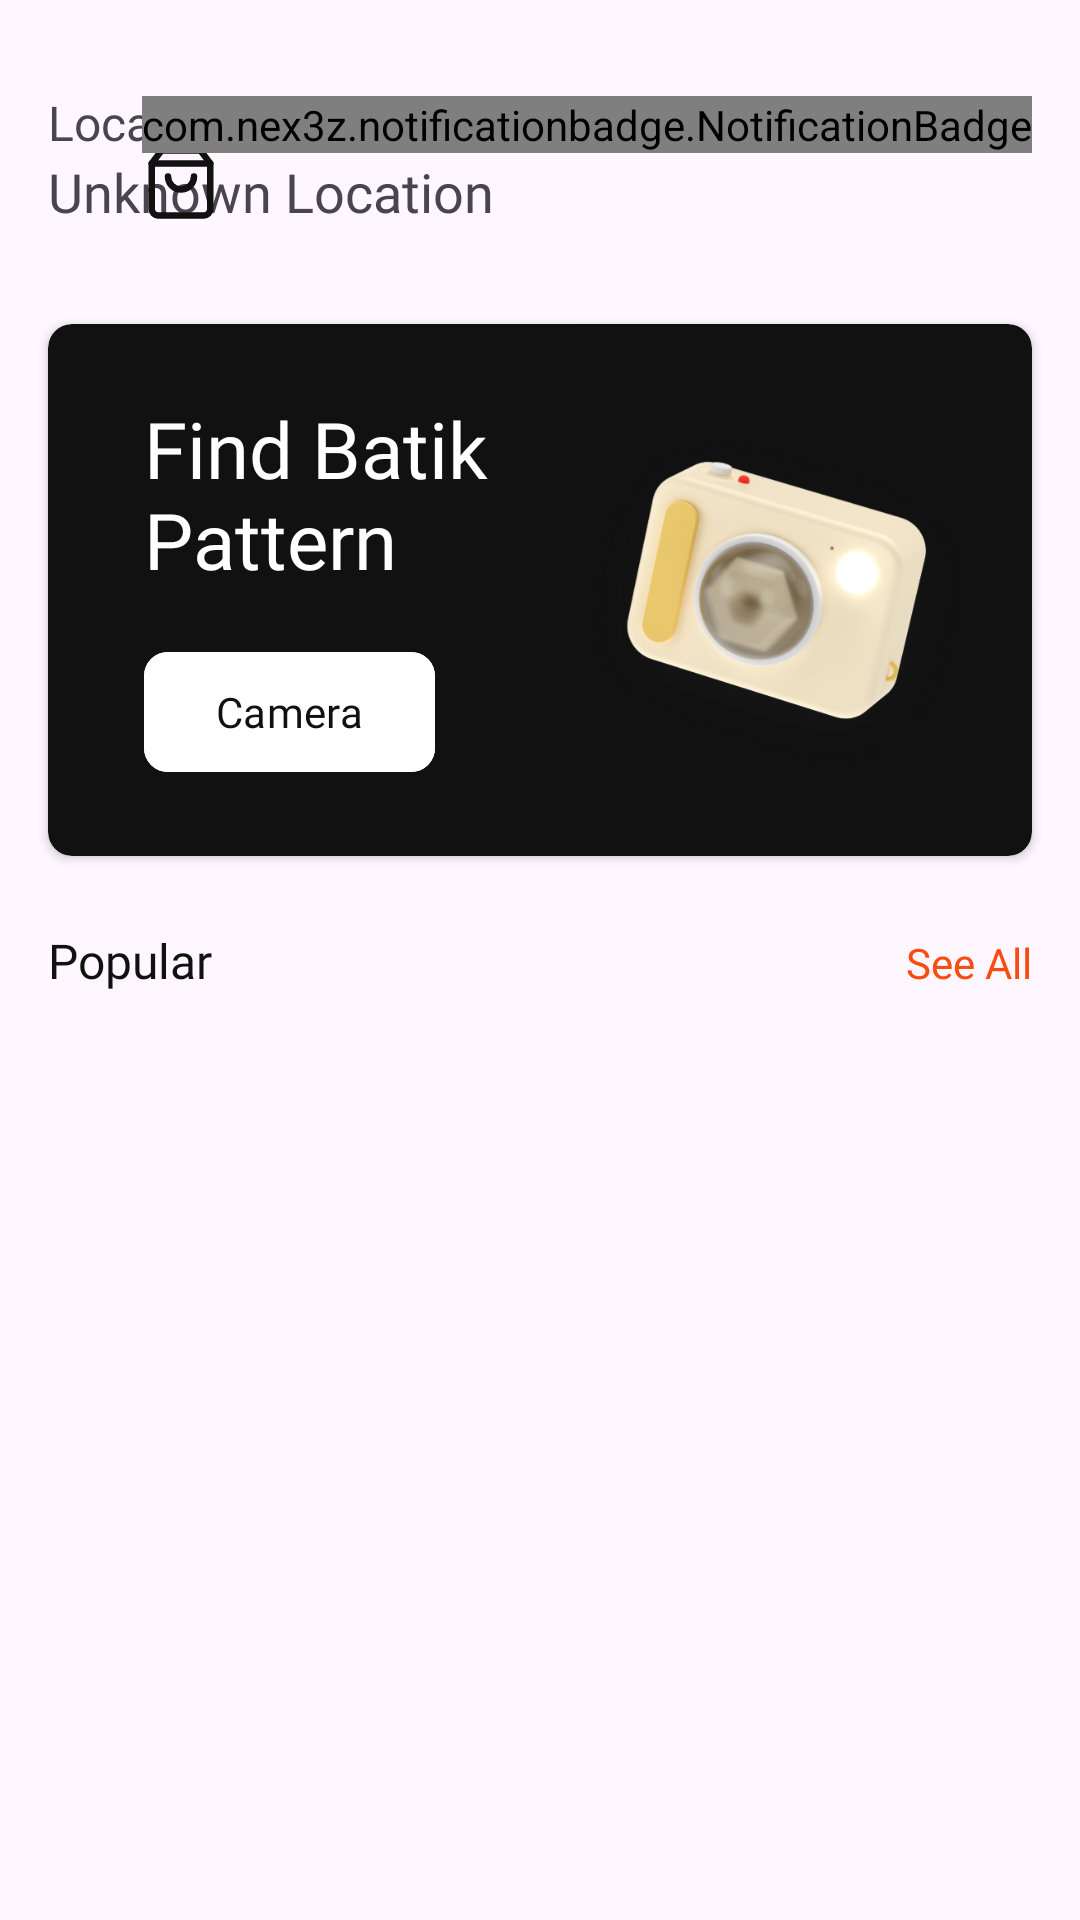

Reconstruct the res/layout file that produces this screen, plus the resources it refers to.
<!-- AndroidManifest.xml: application theme Theme.DiscoverBatik -->
<!-- res/layout/fragment_home.xml -->
<?xml version="1.0" encoding="utf-8"?>
<androidx.core.widget.NestedScrollView
    xmlns:android="http://schemas.android.com/apk/res/android"
    xmlns:app="http://schemas.android.com/apk/res-auto"
    xmlns:tools="http://schemas.android.com/tools"
    android:layout_width="match_parent"
    android:layout_height="wrap_content"
    android:overScrollMode="ifContentScrolls"
    app:layout_scrollEffect="compress"
    tools:context=".view.fragment.home.HomeFragment">

    

    

    

    <androidx.constraintlayout.widget.ConstraintLayout
        android:layout_width="match_parent"
        android:layout_height="wrap_content">

        
        <TextView
            android:id="@+id/tv_location"
            android:layout_width="wrap_content"
            android:layout_height="wrap_content"

            android:fontFamily="@font/roboto_reguler"
            android:text="Location"
            android:textSize="16sp"
            app:layout_constraintBottom_toTopOf="@+id/tv_content_location"
            app:layout_constraintStart_toStartOf="@+id/guideline5"
            app:layout_constraintTop_toTopOf="@+id/guideline4"
            app:layout_constraintVertical_chainStyle="packed" />

        
        <TextView
            android:id="@+id/tv_content_location"
            android:layout_width="wrap_content"
            android:layout_height="wrap_content"

            android:fontFamily="@font/roboto_bold"
            android:text="Unknown Location"
            android:textSize="18sp"
            app:layout_constraintBottom_toBottomOf="@+id/btn_shopping_bag"
            app:layout_constraintStart_toStartOf="@+id/tv_location"
            app:layout_constraintTop_toBottomOf="@+id/tv_location" />

        
        <FrameLayout
            android:id="@+id/btn_shopping_bag"
            android:layout_width="wrap_content"
            android:layout_height="wrap_content"
            app:layout_constraintEnd_toStartOf="@+id/guideline6"
            app:layout_constraintTop_toTopOf="@+id/guideline4">

            <ImageView
                android:id="@+id/ic_cart"
                android:layout_width="26dp"
                android:layout_height="26dp"
                android:layout_marginTop="16dp"
                android:layout_marginEnd="16dp"
                android:src="@drawable/ic_shopping_bag" />

            <com.nex3z.notificationbadge.NotificationBadge
                android:id="@+id/notification_badge"
                android:layout_width="match_parent"
                android:layout_height="wrap_content"
                android:layout_gravity="end"
                android:layout_toEndOf="@+id/ic_cart"
                android:textColor="@color/white"
                app:nbMaxTextLength="2" />
        </FrameLayout>

        
        <androidx.constraintlayout.widget.Guideline
            android:id="@+id/guideline4"
            android:layout_width="wrap_content"
            android:layout_height="wrap_content"
            android:orientation="horizontal"
            app:layout_constraintGuide_begin="32dp" />

        
        <androidx.constraintlayout.widget.Guideline
            android:id="@+id/guideline5"
            android:layout_width="wrap_content"
            android:layout_height="wrap_content"
            android:orientation="vertical"
            app:layout_constraintGuide_begin="16dp" />

        
        <androidx.constraintlayout.widget.Guideline
            android:id="@+id/guideline6"
            android:layout_width="wrap_content"
            android:layout_height="wrap_content"
            android:orientation="vertical"
            app:layout_constraintGuide_end="16dp" />

        
        <androidx.cardview.widget.CardView
            android:id="@+id/banner_home"
            android:layout_width="0dp"
            android:layout_height="wrap_content"

            android:layout_marginTop="32dp"
            android:backgroundTint="@color/black"

            app:cardCornerRadius="8dp"
            app:layout_constraintEnd_toStartOf="@+id/guideline6"
            app:layout_constraintStart_toStartOf="@+id/guideline5"
            app:layout_constraintTop_toBottomOf="@+id/tv_content_location">

            <androidx.constraintlayout.widget.ConstraintLayout
                android:layout_width="match_parent"
                android:layout_height="match_parent">

                <TextView
                    android:id="@+id/textView8"
                    android:layout_width="wrap_content"
                    android:layout_height="wrap_content"
                    android:layout_marginStart="32dp"

                    android:layout_marginTop="24dp"
                    android:fontFamily="@font/roboto_black"
                    android:text="@string/card_home1"
                    android:textColor="@color/white"

                    android:textSize="26sp"
                    app:layout_constraintStart_toStartOf="parent"
                    app:layout_constraintTop_toTopOf="parent" />

                <com.google.android.material.button.MaterialButton
                    android:id="@+id/btn_camera"
                    android:layout_width="wrap_content"
                    android:layout_height="wrap_content"
                    android:layout_marginStart="32dp"
                    android:layout_marginTop="16dp"
                    android:layout_marginBottom="24dp"
                    android:backgroundTint="@color/white"
                    android:fontFamily="@font/roboto_bold"
                    android:text="Camera"
                    android:textColor="@color/black"
                    app:cornerRadius="8dp"
                    app:layout_constraintBottom_toBottomOf="parent"
                    app:layout_constraintStart_toStartOf="parent"
                    app:layout_constraintTop_toBottomOf="@+id/textView8" />

                <ImageView
                    android:layout_width="141dp"
                    android:layout_height="164dp"
                    android:src="@drawable/camera_illustration"
                    app:layout_constraintBottom_toBottomOf="parent"
                    app:layout_constraintEnd_toEndOf="parent"
                    app:layout_constraintHorizontal_bias="0.74"
                    app:layout_constraintStart_toEndOf="@+id/btn_camera"
                    app:layout_constraintTop_toTopOf="parent" />

            </androidx.constraintlayout.widget.ConstraintLayout>


        </androidx.cardview.widget.CardView>

        
        <LinearLayout
            android:id="@+id/tv_popular_see_all_layout"
            android:layout_width="0dp"
            android:layout_height="wrap_content"
            android:layout_marginTop="24dp"
            app:layout_constraintEnd_toStartOf="@+id/guideline6"
            app:layout_constraintStart_toStartOf="@+id/guideline5"
            app:layout_constraintTop_toBottomOf="@+id/banner_home">

            <TextView
                android:layout_width="wrap_content"
                android:layout_height="wrap_content"
                android:layout_weight="1"
                android:fontFamily="@font/roboto_bold"
                android:text="Popular"
                android:textColor="@color/black"
                android:textSize="16sp" />

            <TextView
                android:layout_width="wrap_content"
                android:layout_height="wrap_content"
                android:fontFamily="@font/roboto_bold"
                android:text="See All"
                android:textColor="@color/orange"
                android:textSize="14sp" />

        </LinearLayout>

        
        <androidx.recyclerview.widget.RecyclerView
            android:id="@+id/rv_popular_batik"
            android:layout_width="0dp"
            android:layout_height="wrap_content"
            app:layout_constraintBottom_toBottomOf="parent"
            app:layout_constraintEnd_toEndOf="parent"
            app:layout_constraintStart_toStartOf="parent"
            app:layout_constraintTop_toBottomOf="@id/tv_popular_see_all_layout"
            tools:itemCount="4"
            tools:listitem="@layout/list_item_popular_batik" />

    </androidx.constraintlayout.widget.ConstraintLayout>

</androidx.core.widget.NestedScrollView>
<!-- res/layout/list_item_popular_batik.xml (included above) -->
<?xml version="1.0" encoding="utf-8"?>
<com.google.android.material.card.MaterialCardView xmlns:android="http://schemas.android.com/apk/res/android"
    xmlns:app="http://schemas.android.com/apk/res-auto"
    xmlns:tools="http://schemas.android.com/tools"
    style="@style/Widget.Material3.CardView.Filled"
    android:layout_marginStart="16dp"
    android:layout_marginTop="16dp"
    android:layout_marginBottom="24dp"
    android:layout_marginEnd="8dp"
    android:backgroundTint="@color/white"
    app:cardElevation="8dp"
    android:layout_width="180dp"
    android:layout_height="wrap_content">

        <LinearLayout
            android:layout_width="match_parent"
            android:layout_height="match_parent"
            android:orientation="vertical">

            <com.google.android.material.card.MaterialCardView
                style="@style/Widget.Material3.CardView.Filled"
                android:layout_width="match_parent"
                android:layout_height="160dp"
                android:layout_marginStart="8dp"
                android:layout_marginTop="8dp"
                android:layout_marginEnd="8dp"
                android:background="@drawable/shape_8dp">

                <ImageView
                    android:id="@+id/iv_content_image"
                    android:layout_width="match_parent"
                    android:layout_height="match_parent"
                    android:scaleType="centerCrop"
                    tools:src="@drawable/batik_kawung" />

            </com.google.android.material.card.MaterialCardView>

            <TextView
                android:id="@+id/tv_content_title"
                android:layout_width="wrap_content"
                android:layout_height="wrap_content"
                android:layout_marginStart="16dp"
                android:layout_marginTop="8dp"
                android:fontFamily="@font/roboto_bold"
                android:textColor="@color/black"
                android:textSize="16sp"
                tools:text="Batik Kawung" />

            <TextView
                android:id="@+id/tv_content_location"
                android:layout_width="wrap_content"
                android:layout_height="wrap_content"
                android:layout_marginStart="16dp"
                android:textColor="@color/grey"
                android:textSize="12sp"
                tools:text="Yogyakarta" />


            <TextView
                android:id="@+id/tv_content_description"
                android:layout_width="match_parent"
                android:layout_height="wrap_content"
                android:layout_marginStart="16dp"
                android:layout_marginTop="16dp"
                android:layout_marginEnd="16dp"
                android:layout_marginBottom="16dp"
                android:ellipsize="end"
                android:fontFamily="@font/roboto_reguler"
                android:maxLines="1"
                android:textSize="12sp"
                tools:text="Lorem Ipsum is simply dummy text of the printing and typesetting industry. Lorem Ipsum" />

        </LinearLayout>

</com.google.android.material.card.MaterialCardView>
<!-- resources referenced by this layout -->
<resources>
  <color name="black">#111111</color>
  <color name="grey">#979797</color>
  <color name="orange">#F94C10</color>
  <color name="white">#FFFFFFFF</color>
  <!-- drawable batik_kawung: jpg bitmap (drawable, 427903 bytes) -->
  <!-- drawable camera_illustration: png bitmap (drawable, 183219 bytes) -->
  <!-- drawable ic_shopping_bag (drawable) -->
  <vector xmlns:android="http://schemas.android.com/apk/res/android"
      android:width="24dp"
      android:height="24dp"
      android:viewportWidth="24"
      android:viewportHeight="24">
    <path
        android:pathData="M6,2L3,6V20C3,20.53 3.211,21.039 3.586,21.414C3.961,21.789 4.47,22 5,22H19C19.53,22 20.039,21.789 20.414,21.414C20.789,21.039 21,20.53 21,20V6L18,2H6Z"
        android:strokeLineJoin="round"
        android:strokeWidth="2"
        android:fillColor="#00000000"
        android:strokeColor="#111111"
        android:strokeLineCap="round"/>
    <path
        android:pathData="M3,6H21"
        android:strokeLineJoin="round"
        android:strokeWidth="2"
        android:fillColor="#00000000"
        android:strokeColor="#111111"
        android:strokeLineCap="round"/>
    <path
        android:pathData="M16,10C16,11.061 15.579,12.078 14.828,12.828C14.078,13.579 13.061,14 12,14C10.939,14 9.922,13.579 9.172,12.828C8.421,12.078 8,11.061 8,10"
        android:strokeLineJoin="round"
        android:strokeWidth="2"
        android:fillColor="#00000000"
        android:strokeColor="#111111"
        android:strokeLineCap="round"/>
  </vector>
  <!-- drawable shape_8dp (drawable) -->
  <?xml version="1.0" encoding="utf-8"?>
  <shape xmlns:android="http://schemas.android.com/apk/res/android">
  
      <solid android:color="@color/white"/>
      <corners android:radius="8dp" />
  
  </shape>
  <string name="card_home1">Find Batik\nPattern</string>
  <style name="Theme.DiscoverBatik" parent="Base.Theme.DiscoverBatik" />
  <style name="Base.Theme.DiscoverBatik" parent="Theme.Material3.DayNight.NoActionBar">
          
          
  
          <item name="colorPrimary">@color/black</item>
          <item name="colorOnPrimary">@color/white</item>
          <item name="colorAccent">@color/orange</item>
  
          <item name="actionMenuTextColor">@color/white</item>
      </style>
</resources>
